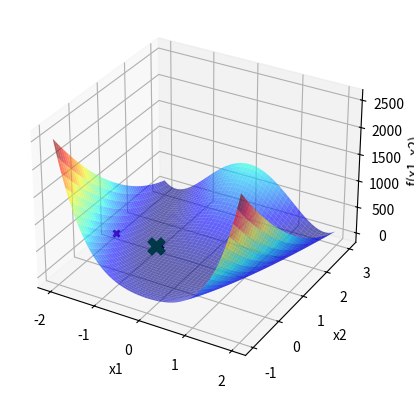

Reproduce this figure in Python.
import numpy as np
import matplotlib . pyplot as plt

def f(x1 , x2 ): # dominio  |-2,2| |-1,3|
    return ((x1 - 1)**2 + 100*(x2 - x1**2)**2)

x1 = np.linspace(-2, 2, 1000)
x2 = np.linspace(-1, 3, 1000)
X1, X2 = np.meshgrid(x1, x2)
Y = f(X1, X2)

fig = plt.figure()
ax = fig.add_subplot(111, projection='3d')
ax.plot_surface(X1, X2, Y, cmap='jet', alpha=0.6)

ax.set_xlabel('x1')
ax.set_ylabel('x2')
ax.set_zlabel('f(x1, x2)')

itMax = 1000
xl = [-2,-1]
xu = [2,3]
Localsigma = 1.5
LocalXbest1 = np.random.uniform(xl[0],xu[0])
LocalXbest2 = np.random.uniform(xl[1],xu[1])
Fbest = f(LocalXbest1,LocalXbest2)
ax.scatter(LocalXbest1, LocalXbest2, Fbest, marker='x', color='purple',linewidths = 2)
i=0
contador = 0
while(i<itMax and contador <= 100):
    n = np.random.normal(0,Localsigma)
    Xcand1 = LocalXbest1 + n
    Xcand2 = LocalXbest2 + n
   # Verificar a violação da restrição em caixa.
    if Xcand1 < xl[0]:
        Xcand1 = xl[0]
    if Xcand1 > xu[0]:
        Xcand1 = xu[0]
    if Xcand2 < xl[1]:      #Essa verificação deve estra errada
        Xcand2 = xl[1]
    if Xcand2 > xu[1]:
        Xcand2 = xu[1]
    # AcabouVerificação
    Fcand = f(Xcand1,Xcand2)
    if(Fcand < Fbest):
        contador =0
        LocalXbest1 = Xcand1
        LocalXbest2 = Xcand2
        Fbest = Fcand
        ax.scatter(LocalXbest1, LocalXbest2, Fbest, marker='x', color='k', linewidths=2)
        plt.pause(0.1)
    else:
        contador += 1
    i+=1

ax.scatter(LocalXbest1, LocalXbest2, Fbest, marker='x', color='green',s=100,linewidths=5)
plt.show()

bp=4